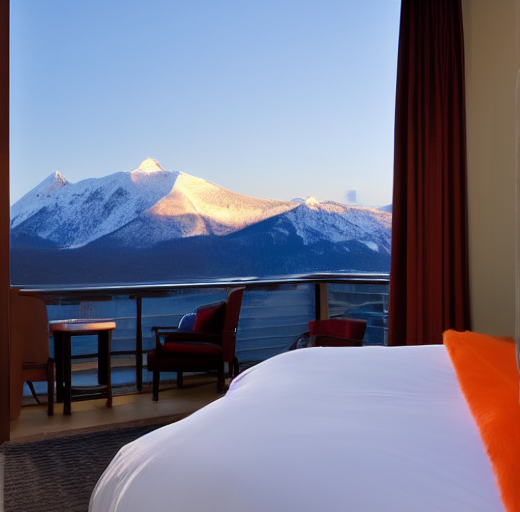
Generation parameters embedded in this image by ComfyUI (PNG 'prompt' text chunk: the API-format workflow graph, JSON):
{"3":{"inputs":{"seed":35360963265228,"steps":22,"cfg":7.5,"sampler_name":"euler","scheduler":"normal","denoise":1.0,"model":["4",0],"positive":["6",0],"negative":["7",0],"latent_image":["5",0]},"class_type":"KSampler","_meta":{"title":"KSampler"}},"4":{"inputs":{"ckpt_name":"v1-5-pruned-emaonly-fp16.safetensors"},"class_type":"CheckpointLoaderSimple","_meta":{"title":"Load Checkpoint"}},"5":{"inputs":{"width":520,"height":512,"batch_size":1},"class_type":"EmptyLatentImage","_meta":{"title":"Empty Latent Image"}},"6":{"inputs":{"text":"Cozy hotel room, with beautiful ice mountain view from the balcony. It is sunset time so the ice looks all orangish","clip":["4",1]},"class_type":"CLIPTextEncode","_meta":{"title":"CLIP Text Encode (Prompt)"}},"7":{"inputs":{"text":"text, watermark","clip":["4",1]},"class_type":"CLIPTextEncode","_meta":{"title":"CLIP Text Encode (Prompt)"}},"8":{"inputs":{"samples":["3",0],"vae":["4",2]},"class_type":"VAEDecode","_meta":{"title":"VAE Decode"}},"9":{"inputs":{"filename_prefix":"ComfyUI","images":["8",0]},"class_type":"SaveImage","_meta":{"title":"Save Image"}}}